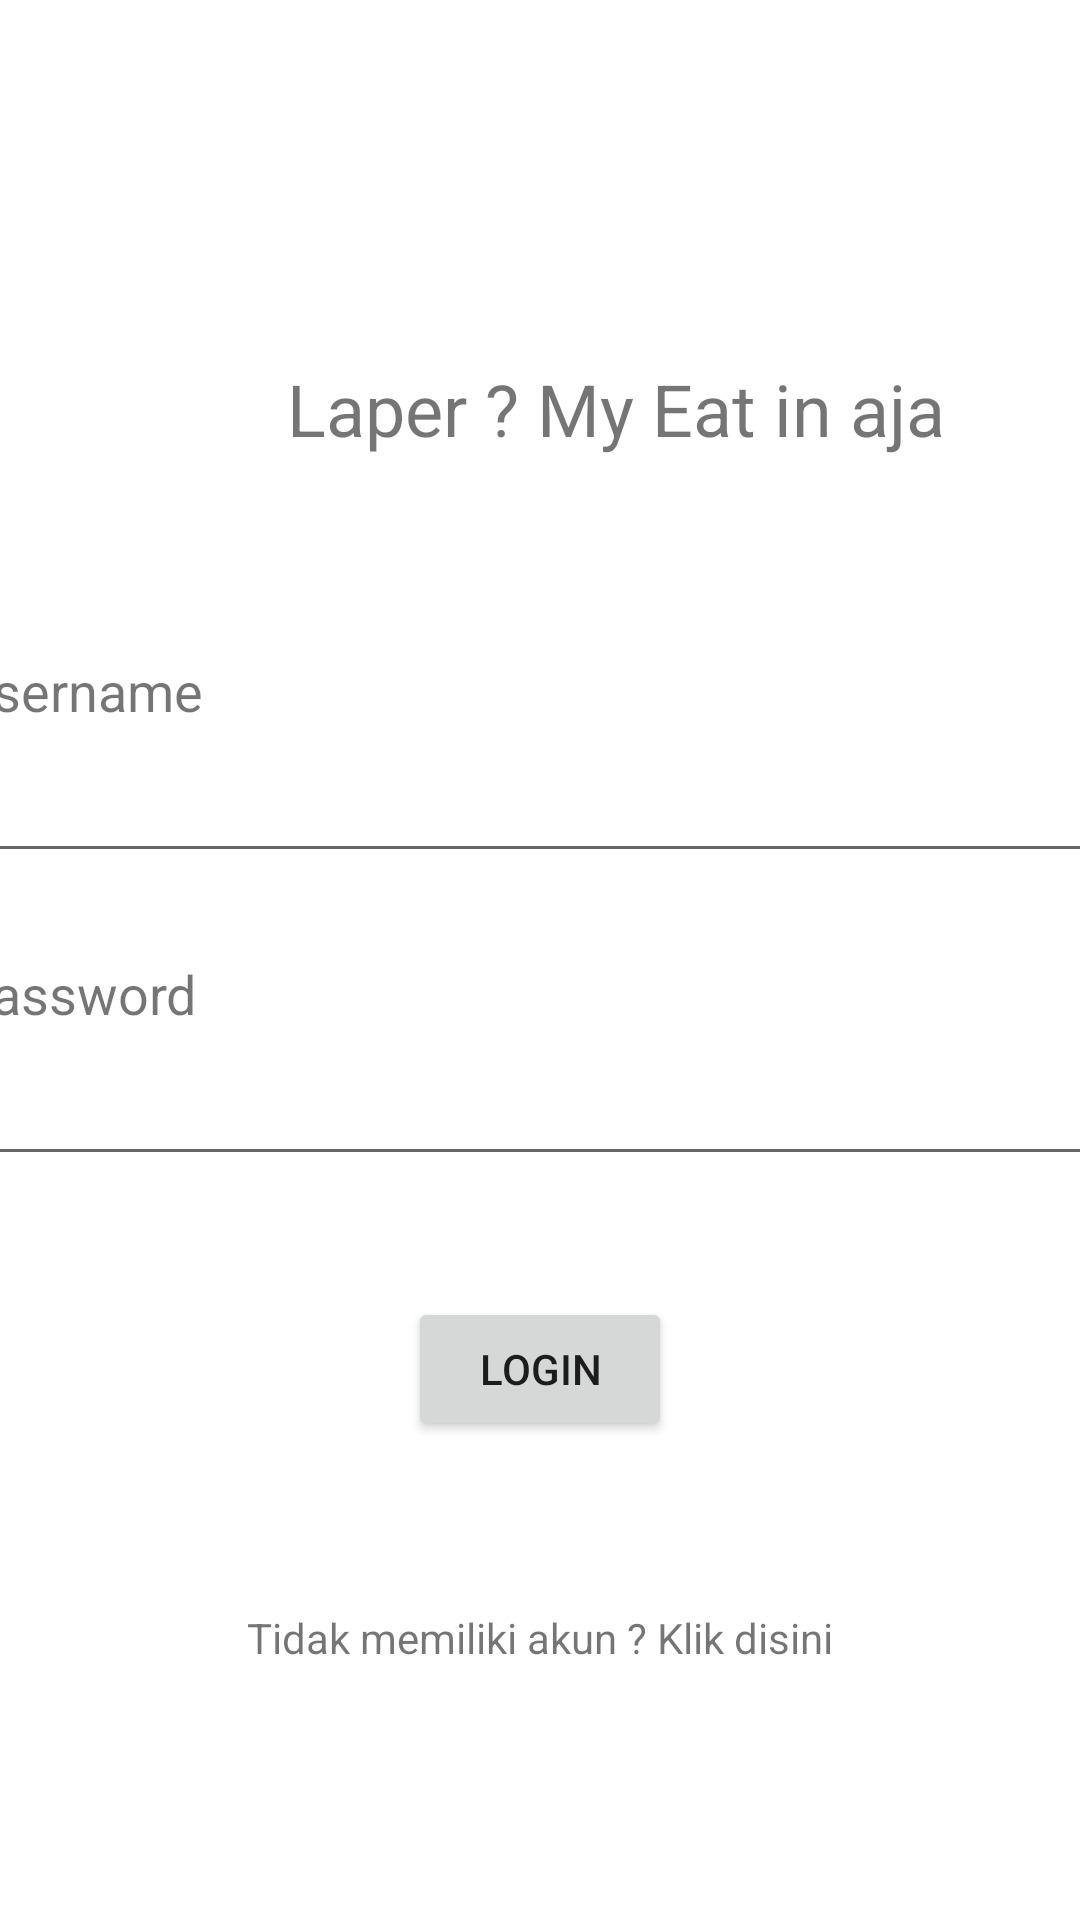

Android layout source for this screen:
<!-- AndroidManifest.xml: application theme Theme.MyEat -->
<!-- res/layout/activity_login.xml -->
<?xml version="1.0" encoding="utf-8"?>
<androidx.constraintlayout.widget.ConstraintLayout xmlns:android="http://schemas.android.com/apk/res/android"
    xmlns:app="http://schemas.android.com/apk/res-auto"
    xmlns:tools="http://schemas.android.com/tools"
    android:layout_width="match_parent"
    android:layout_height="match_parent"
    tools:context=".Login">

    <TextView
        android:id="@+id/textView2"
        android:layout_width="411dp"
        android:layout_height="46dp"
        android:layout_marginTop="120dp"
        android:text="Laper ? My Eat in aja"
        android:textAlignment="center"
        android:textSize="24sp"
        app:layout_constraintEnd_toEndOf="parent"
        app:layout_constraintHorizontal_bias="0.0"
        app:layout_constraintStart_toStartOf="parent"
        app:layout_constraintTop_toTopOf="parent" />

    <TextView
        android:id="@+id/textView3"
        android:layout_width="389dp"
        android:layout_height="28dp"
        android:layout_marginTop="52dp"
        android:text="Username"
        android:textSize="18sp"
        app:layout_constraintEnd_toEndOf="parent"
        app:layout_constraintStart_toStartOf="parent"
        app:layout_constraintTop_toBottomOf="@+id/textView2" />

    <TextView
        android:id="@+id/textView5"
        android:layout_width="389dp"
        android:layout_height="28dp"
        android:layout_marginTop="28dp"
        android:text="Password"
        android:textSize="18sp"
        app:layout_constraintEnd_toEndOf="parent"
        app:layout_constraintStart_toStartOf="parent"
        app:layout_constraintTop_toBottomOf="@+id/editTextTextPersonName" />

    <Button
        android:id="@+id/login2"
        android:layout_width="wrap_content"
        android:layout_height="wrap_content"
        android:text="Login"
        app:layout_constraintBottom_toBottomOf="parent"
        app:layout_constraintEnd_toEndOf="parent"
        app:layout_constraintStart_toStartOf="parent"
        app:layout_constraintTop_toBottomOf="@+id/editTextTextPersonName2"
        app:layout_constraintVertical_bias="0.202" />

    <TextView
        android:id="@+id/textView"
        android:layout_width="wrap_content"
        android:layout_height="wrap_content"
        android:layout_marginTop="56dp"
        android:clickable="true"
        android:text="Tidak memiliki akun ? Klik disini"
        app:layout_constraintBottom_toBottomOf="parent"
        app:layout_constraintEnd_toEndOf="parent"
        app:layout_constraintStart_toStartOf="parent"
        app:layout_constraintTop_toBottomOf="@+id/login2"
        app:layout_constraintVertical_bias="0.0" />

    <EditText
        android:id="@+id/editTextTextPersonName"
        android:layout_width="389dp"
        android:layout_height="45dp"
        android:ems="10"
        android:inputType="textPersonName"
        app:layout_constraintEnd_toEndOf="parent"
        app:layout_constraintStart_toStartOf="parent"
        app:layout_constraintTop_toBottomOf="@+id/textView3" />

    <EditText
        android:id="@+id/editTextTextPersonName2"
        android:layout_width="389dp"
        android:layout_height="45dp"
        android:ems="10"
        android:inputType="textPersonName"
        app:layout_constraintEnd_toEndOf="parent"
        app:layout_constraintStart_toStartOf="parent"
        app:layout_constraintTop_toBottomOf="@+id/textView5" />
</androidx.constraintlayout.widget.ConstraintLayout>
<!-- resources referenced by this layout -->
<resources>
  <style name="Theme.MyEat" parent="Theme.MaterialComponents.DayNight.DarkActionBar">
          
          <item name="colorPrimary">@color/oren</item>
          <item name="colorPrimaryVariant">@color/oren</item>
          <item name="colorOnPrimary">@color/white</item>
          
          <item name="colorSecondary">@color/teal_200</item>
          <item name="colorSecondaryVariant">@color/teal_700</item>
          <item name="colorOnSecondary">@color/black</item>
          
          <item name="android:statusBarColor" tools:targetApi="l">?attr/colorPrimaryVariant</item>
          
      </style>
  <color name="oren">#FF6633</color>
  <color name="white">#FFFFFFFF</color>
  <color name="teal_200">#FF03DAC5</color>
  <color name="teal_700">#FF018786</color>
  <color name="black">#FF000000</color>
</resources>
